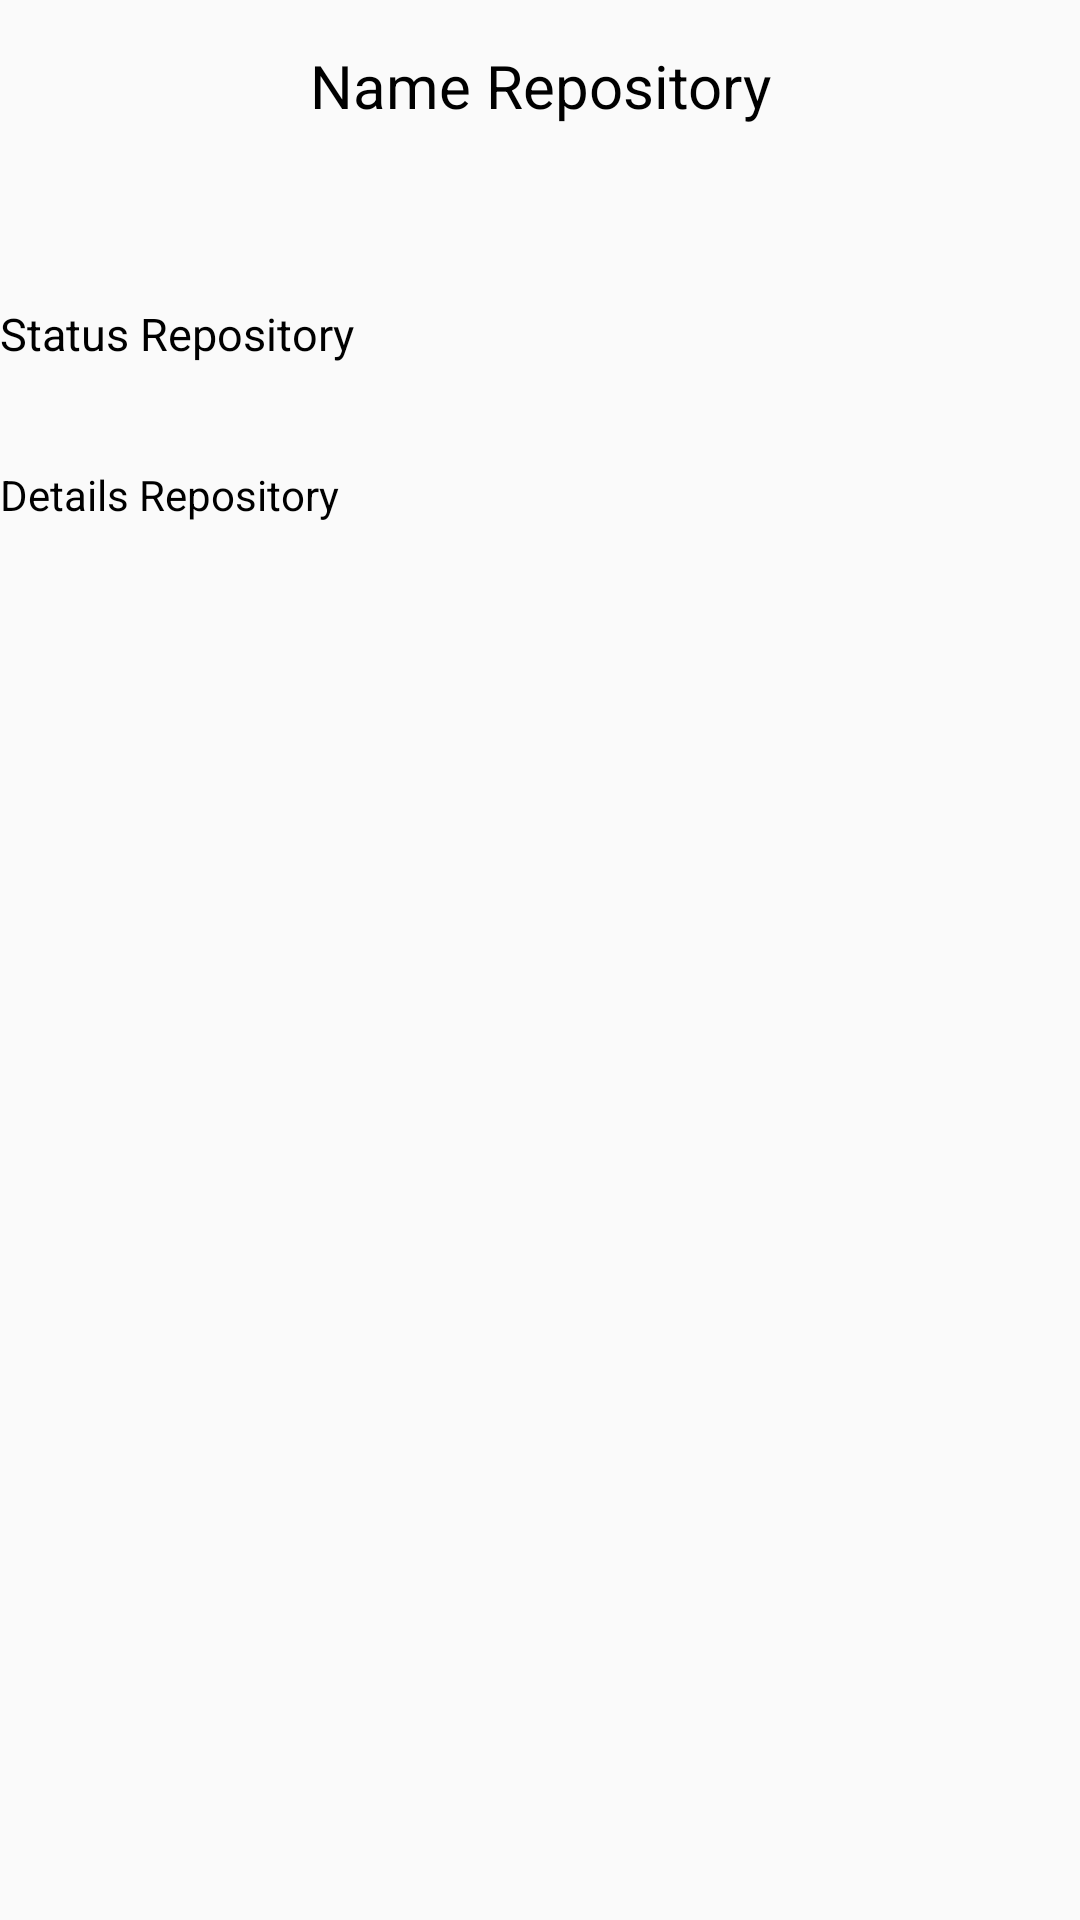

This screen was rendered from an Android layout file. Write that file and the resources it references.
<!-- AndroidManifest.xml: activity theme AppTheme.NoActionBar -->
<!-- res/layout/fragment_repo_details.xml -->
<?xml version="1.0" encoding="utf-8"?>
<layout xmlns:tools="http://schemas.android.com/tools" xmlns:android="http://schemas.android.com/apk/res/android"
        xmlns:app="http://schemas.android.com/apk/res-auto">

    <data>
        <variable
                name="repoDetails"
                type="com.example.githubtraining.ui.repoDetails.RepoDetailsViewModel" />
    </data>
<androidx.constraintlayout.widget.ConstraintLayout
        android:layout_width="match_parent"
        android:layout_height="match_parent"
        tools:context=".screen.repoDetails.RepoDetailsActivity"
        android:layout_margin="10dp"
>

 





    <TextView
            android:id="@+id/nTitleHeader"
            android:layout_width="wrap_content"
            android:layout_height="wrap_content"
            tools:ignore="MissingConstraints"
            app:layout_constraintTop_toTopOf="parent"
            app:layout_constraintLeft_toLeftOf="parent"
            app:layout_constraintRight_toRightOf="parent"
            android:layout_marginTop="15dp"
            android:textSize="20sp"
            android:textColor="@color/black"
            android:text="@string/name_repository"
    />

    <TextView
            android:id="@+id/nTitleText"
            android:layout_width="wrap_content"
            android:layout_height="wrap_content"
            tools:ignore="MissingConstraints"
            app:layout_constraintLeft_toLeftOf="parent"
            app:layout_constraintRight_toRightOf="parent"
            app:layout_constraintTop_toBottomOf="@id/nTitleHeader"
            android:layout_marginTop="10dp"

    />


    <TextView
            android:id="@+id/nStatusRepoHeader"
            android:layout_width="wrap_content"
            android:layout_height="wrap_content"
            tools:ignore="MissingConstraints"
            app:layout_constraintTop_toBottomOf="@id/nTitleText"
            android:layout_marginTop="30sp"
            android:textSize="15sp"
            android:textColor="@color/black"
            android:text="@string/status_repository"
    />

    <TextView

            android:id="@+id/nStatusRepoText"
            android:layout_width="wrap_content"
            android:layout_height="wrap_content"
            tools:ignore="MissingConstraints"
            app:layout_constraintTop_toBottomOf="@id/nStatusRepoHeader"
    />


    <TextView
            android:id="@+id/nDetailsRepoHeader"
            android:layout_width="wrap_content"
            android:layout_height="wrap_content"
            android:layout_marginTop="15sp"
            android:text="@string/details_repository"
            android:textColor="@color/black"
            app:layout_constraintTop_toBottomOf="@id/nStatusRepoText"
            tools:ignore="MissingConstraints"/>

    <TextView
            android:id="@+id/nDetailsRepoText"
            android:layout_width="wrap_content"
            android:layout_height="wrap_content"
            app:layout_constraintTop_toBottomOf="@id/nDetailsRepoHeader"
            tools:ignore="MissingConstraints"/>

</androidx.constraintlayout.widget.ConstraintLayout>
    </layout>
<!-- resources referenced by this layout -->
<resources>
  <color name="black">#000</color>
  <string name="details_repository">Details Repository</string>
  <string name="name_repository">Name Repository</string>
  <string name="status_repository">Status Repository</string>
  <style name="AppTheme.NoActionBar">
          <item name="windowActionBar">false</item>
          <item name="windowNoTitle">true</item>
      </style>
</resources>
